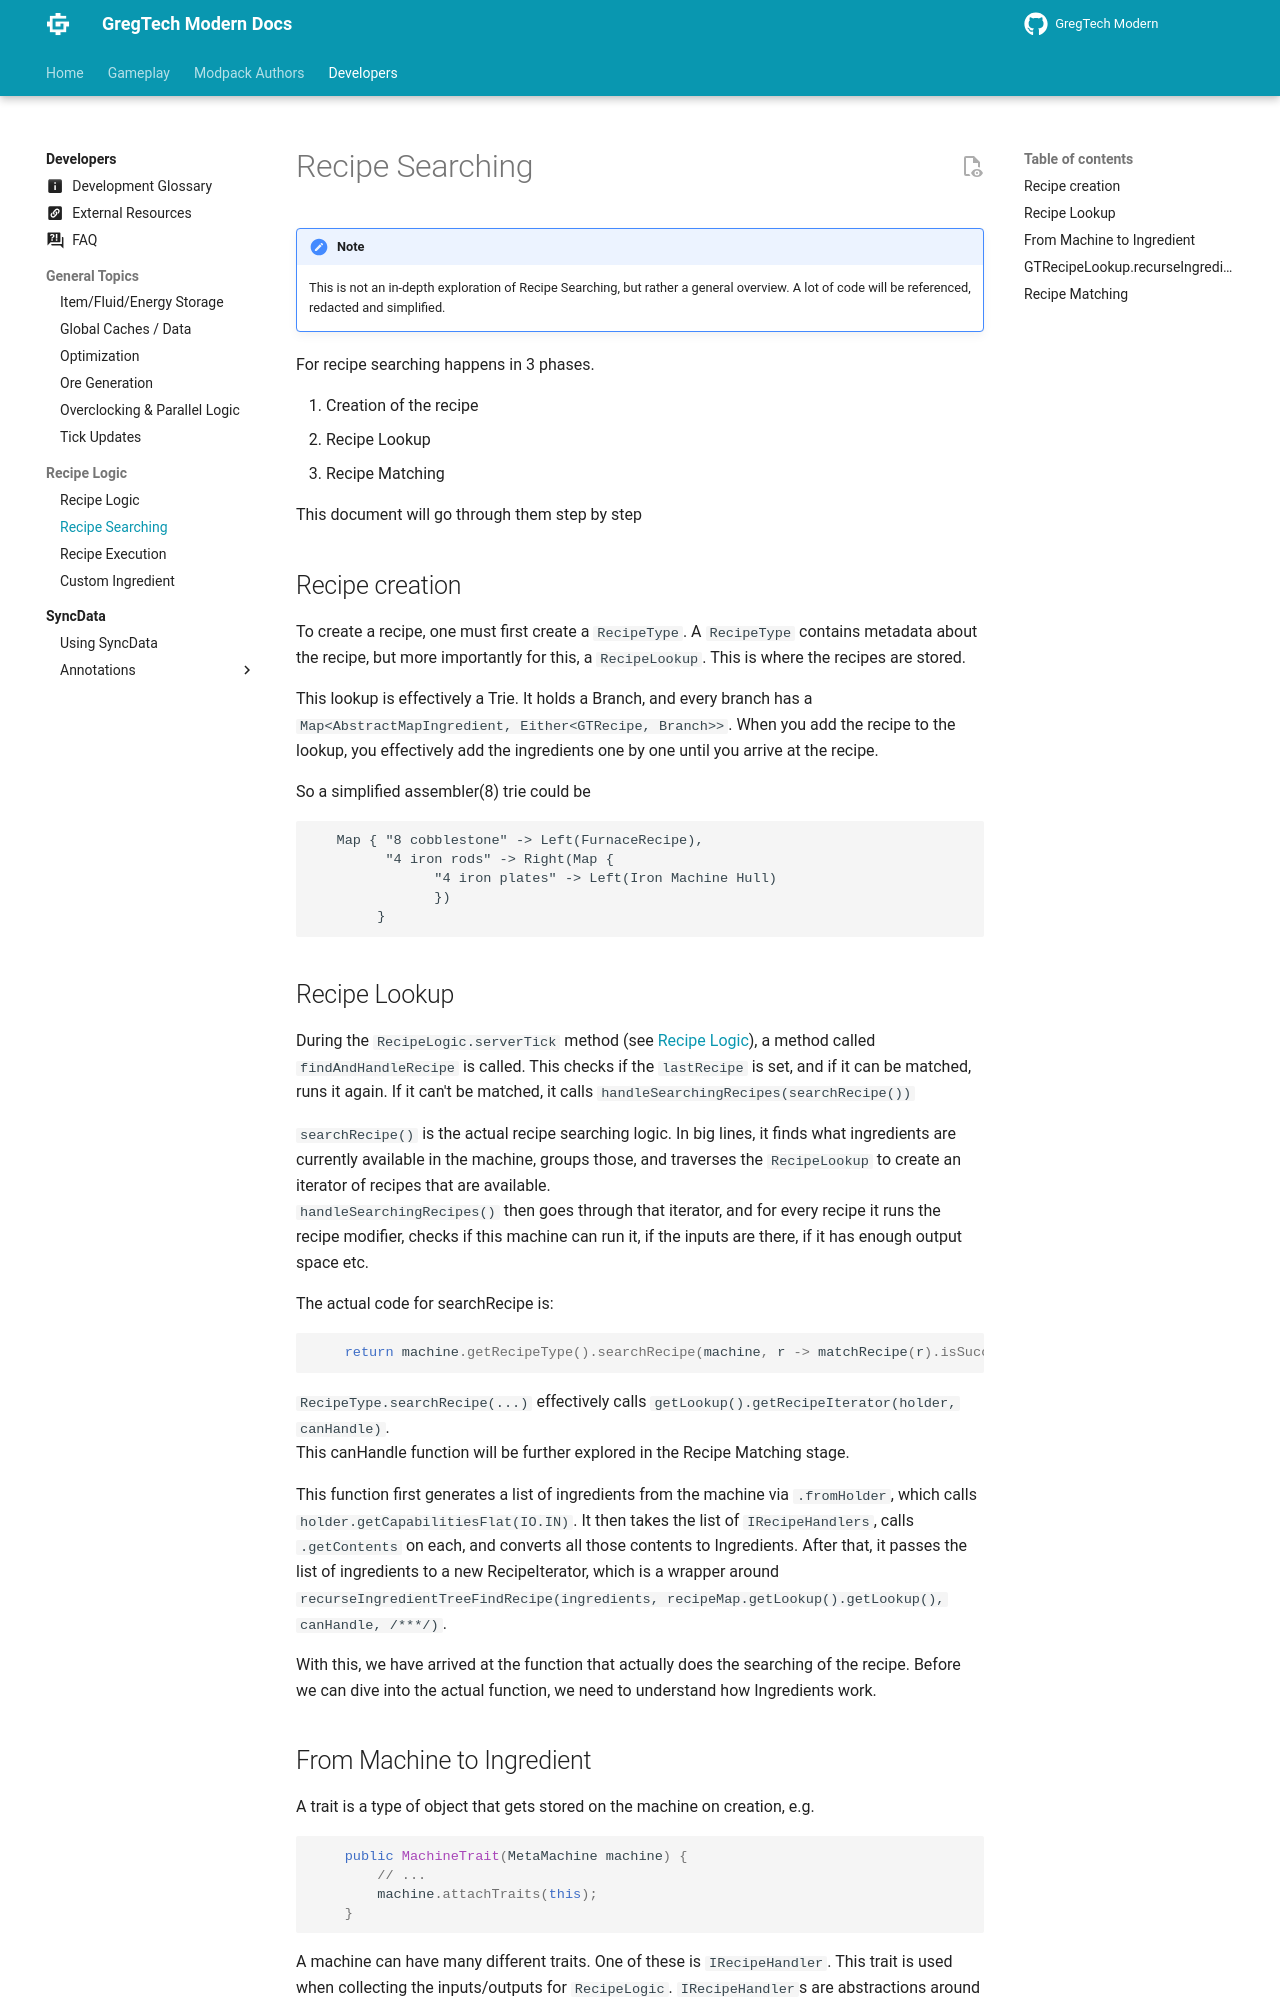

repository: randomusert-s-mods/gregtech-ceu-modern · page: 1.21/Development/Recipe-Logic/Recipe-Searching/index.html · generator: mkdocs

---
title: "Recipe Searching"
---

# Recipe Searching
!!! Note
    This is not an in-depth exploration of Recipe Searching, but rather a general overview.
    A lot of code will be referenced, redacted and simplified. 

For recipe searching happens in 3 phases. 

1. Creation of the recipe  
2. Recipe Lookup  
3. Recipe Matching  

This document will go through them step by step

## Recipe creation
To create a recipe, one must first create a `RecipeType`. A `RecipeType` contains metadata about the recipe, but more importantly for this, a `RecipeLookup`. This is where the recipes are stored.  

This lookup is effectively a Trie. It holds a Branch, and every branch has a `Map<AbstractMapIngredient, Either<GTRecipe, Branch>>`. 
When you add the recipe to the lookup, you effectively add the ingredients one by one until you arrive at the recipe.  

So a simplified assembler(8) trie could be 
```
   Map { "8 cobblestone" -> Left(FurnaceRecipe),
         "4 iron rods" -> Right(Map {
               "4 iron plates" -> Left(Iron Machine Hull)
               })
        } 
```
## Recipe Lookup
During the `RecipeLogic.serverTick` method (see [Recipe Logic](./Recipe-Logic.md)), a method called `findAndHandleRecipe` is called.
This checks if the `lastRecipe` is set, and if it can be matched, runs it again.
If it can't be matched, it calls `handleSearchingRecipes(searchRecipe())`

`searchRecipe()` is the actual recipe searching logic. In big lines, it finds what ingredients are currently available in the machine, groups those, and traverses the `RecipeLookup` to create an iterator of recipes that are available.  
`handleSearchingRecipes()` then goes through that iterator, and for every recipe it runs the recipe modifier, checks if this machine can run it, if the inputs are there, if it has enough output space etc.  

The actual code for searchRecipe is:
```java
    return machine.getRecipeType().searchRecipe(machine, r -> matchRecipe(r).isSuccess())
```
`RecipeType.searchRecipe(...)` effectively calls `getLookup().getRecipeIterator(holder, canHandle)`.  
This canHandle function will be further explored in the Recipe Matching stage.  

This function first generates a list of ingredients from the machine via `.fromHolder`, which calls `holder.getCapabilitiesFlat(IO.IN)`. It then takes the list of `IRecipeHandlers`, calls `.getContents` on each, and converts all those contents to Ingredients.
After that, it passes the list of ingredients to a new RecipeIterator, which is a wrapper around `recurseIngredientTreeFindRecipe(ingredients, recipeMap.getLookup().getLookup(), canHandle,
/***/)`. 

With this, we have arrived at the function that actually does the searching of the recipe.
Before we can dive into the actual function, we need to understand how Ingredients work.
